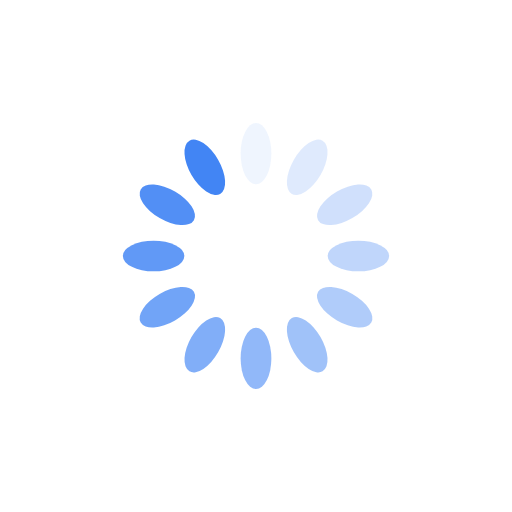
t = 0.00 s
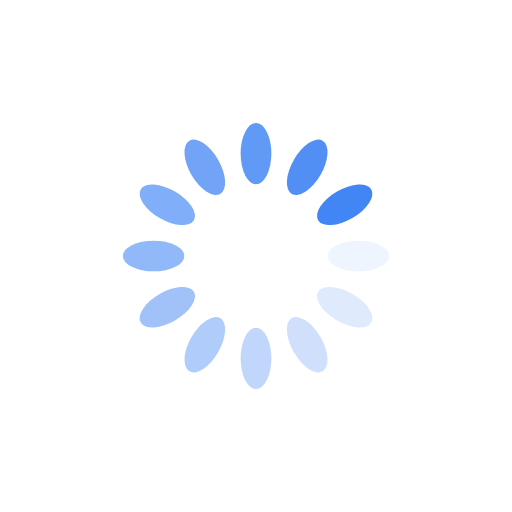
t = 0.25 s
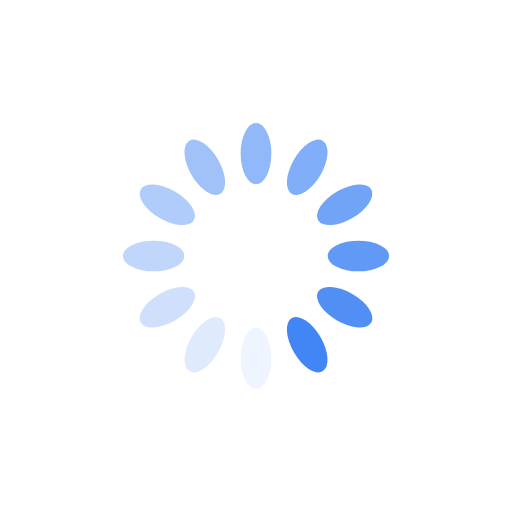
t = 0.50 s
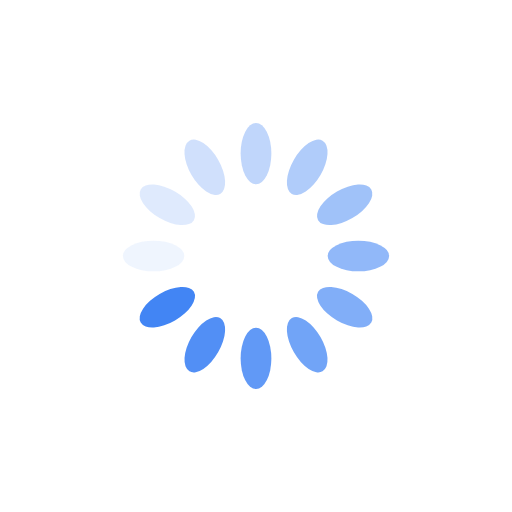
t = 0.75 s

The animated SVG that drew these frames (rendered in a browser with its animation timeline set to each time). Animation: 12 SMIL elements (animate=12); one cycle of 1.00 s, repeats indefinitely.

<?xml version="1.0" encoding="utf-8"?>
<svg xmlns="http://www.w3.org/2000/svg" xmlns:xlink="http://www.w3.org/1999/xlink" width="100px" height="100px" viewBox="0 0 100 100" preserveAspectRatio="xMidYMid">
  <g transform="rotate(0 50 50)">
    <rect x="47" y="24" rx="3" ry="6" width="6" height="12" fill="#4285f4">
      <animate attributeName="opacity" values="1;0" keyTimes="0;1" dur="1s" begin="-0.9166666666666666s" repeatCount="indefinite"></animate>
    </rect>
  </g>
  <g transform="rotate(30 50 50)">
    <rect x="47" y="24" rx="3" ry="6" width="6" height="12" fill="#4285f4">
      <animate attributeName="opacity" values="1;0" keyTimes="0;1" dur="1s" begin="-0.8333333333333334s" repeatCount="indefinite"></animate>
    </rect>
  </g>
  <g transform="rotate(60 50 50)">
    <rect x="47" y="24" rx="3" ry="6" width="6" height="12" fill="#4285f4">
      <animate attributeName="opacity" values="1;0" keyTimes="0;1" dur="1s" begin="-0.75s" repeatCount="indefinite"></animate>
    </rect>
  </g>
  <g transform="rotate(90 50 50)">
    <rect x="47" y="24" rx="3" ry="6" width="6" height="12" fill="#4285f4">
      <animate attributeName="opacity" values="1;0" keyTimes="0;1" dur="1s" begin="-0.6666666666666666s" repeatCount="indefinite"></animate>
    </rect>
  </g>
  <g transform="rotate(120 50 50)">
    <rect x="47" y="24" rx="3" ry="6" width="6" height="12" fill="#4285f4">
      <animate attributeName="opacity" values="1;0" keyTimes="0;1" dur="1s" begin="-0.5833333333333334s" repeatCount="indefinite"></animate>
    </rect>
  </g>
  <g transform="rotate(150 50 50)">
    <rect x="47" y="24" rx="3" ry="6" width="6" height="12" fill="#4285f4">
      <animate attributeName="opacity" values="1;0" keyTimes="0;1" dur="1s" begin="-0.5s" repeatCount="indefinite"></animate>
    </rect>
  </g>
  <g transform="rotate(180 50 50)">
    <rect x="47" y="24" rx="3" ry="6" width="6" height="12" fill="#4285f4">
      <animate attributeName="opacity" values="1;0" keyTimes="0;1" dur="1s" begin="-0.4166666666666667s" repeatCount="indefinite"></animate>
    </rect>
  </g>
  <g transform="rotate(210 50 50)">
    <rect x="47" y="24" rx="3" ry="6" width="6" height="12" fill="#4285f4">
      <animate attributeName="opacity" values="1;0" keyTimes="0;1" dur="1s" begin="-0.3333333333333333s" repeatCount="indefinite"></animate>
    </rect>
  </g>
  <g transform="rotate(240 50 50)">
    <rect x="47" y="24" rx="3" ry="6" width="6" height="12" fill="#4285f4">
      <animate attributeName="opacity" values="1;0" keyTimes="0;1" dur="1s" begin="-0.25s" repeatCount="indefinite"></animate>
    </rect>
  </g>
  <g transform="rotate(270 50 50)">
    <rect x="47" y="24" rx="3" ry="6" width="6" height="12" fill="#4285f4">
      <animate attributeName="opacity" values="1;0" keyTimes="0;1" dur="1s" begin="-0.16666666666666666s" repeatCount="indefinite"></animate>
    </rect>
  </g>
  <g transform="rotate(300 50 50)">
    <rect x="47" y="24" rx="3" ry="6" width="6" height="12" fill="#4285f4">
      <animate attributeName="opacity" values="1;0" keyTimes="0;1" dur="1s" begin="-0.08333333333333333s" repeatCount="indefinite"></animate>
    </rect>
  </g>
  <g transform="rotate(330 50 50)">
    <rect x="47" y="24" rx="3" ry="6" width="6" height="12" fill="#4285f4">
      <animate attributeName="opacity" values="1;0" keyTimes="0;1" dur="1s" begin="0s" repeatCount="indefinite"></animate>
    </rect>
  </g>
</svg>